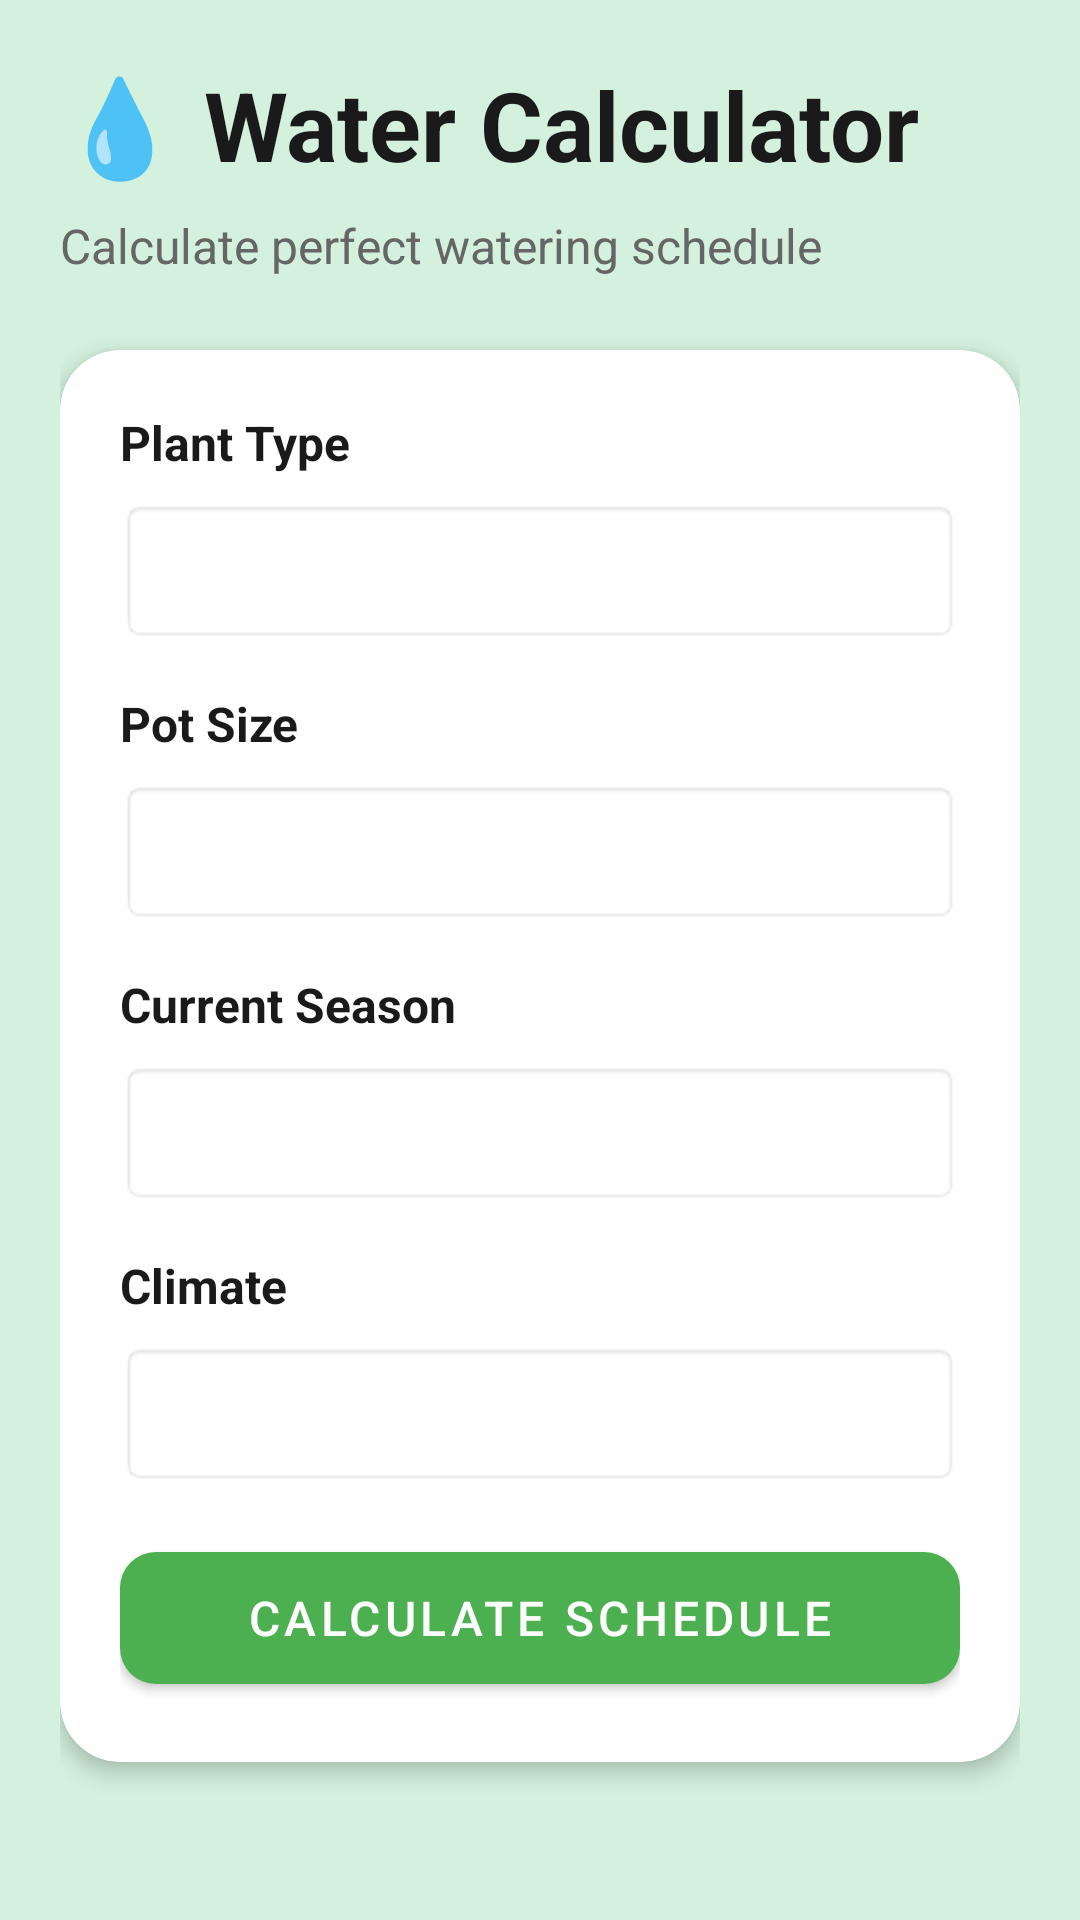

Here is an Android app screen rendered from its layout file. Give the layout XML and the strings, colors and styles it references.
<!-- AndroidManifest.xml: application theme Theme.VanVidya -->
<!-- res/layout/fragment_water_calculator.xml -->
<?xml version="1.0" encoding="utf-8"?>
<ScrollView xmlns:android="http://schemas.android.com/apk/res/android"
    xmlns:app="http://schemas.android.com/apk/res-auto"
    android:layout_width="match_parent"
    android:layout_height="match_parent"
    android:background="@color/mint_background"
    android:fillViewport="true">

    <LinearLayout
        android:layout_width="match_parent"
        android:layout_height="wrap_content"
        android:orientation="vertical"
        android:padding="20dp">

        
        <TextView
            android:layout_width="wrap_content"
            android:layout_height="wrap_content"
            android:text="💧 Water Calculator"
            android:textSize="32sp"
            android:textStyle="bold"
            android:textColor="@color/text_primary"
            android:layout_marginBottom="8dp" />

        <TextView
            android:layout_width="wrap_content"
            android:layout_height="wrap_content"
            android:text="Calculate perfect watering schedule"
            android:textSize="16sp"
            android:textColor="@color/text_secondary"
            android:layout_marginBottom="24dp" />

        
        <com.google.android.material.card.MaterialCardView
            android:layout_width="match_parent"
            android:layout_height="wrap_content"
            android:layout_marginBottom="16dp"
            app:cardCornerRadius="20dp"
            app:cardElevation="4dp"
            app:cardBackgroundColor="@color/white">

            <LinearLayout
                android:layout_width="match_parent"
                android:layout_height="wrap_content"
                android:orientation="vertical"
                android:padding="20dp">

                
                <TextView
                    android:layout_width="wrap_content"
                    android:layout_height="wrap_content"
                    android:text="Plant Type"
                    android:textSize="16sp"
                    android:textStyle="bold"
                    android:textColor="@color/text_primary"
                    android:layout_marginBottom="8dp" />

                <Spinner
                    android:id="@+id/plant_type_spinner"
                    android:layout_width="match_parent"
                    android:layout_height="48dp"
                    android:layout_marginBottom="16dp"
                    android:background="@android:drawable/editbox_background" />

                
                <TextView
                    android:layout_width="wrap_content"
                    android:layout_height="wrap_content"
                    android:text="Pot Size"
                    android:textSize="16sp"
                    android:textStyle="bold"
                    android:textColor="@color/text_primary"
                    android:layout_marginBottom="8dp" />

                <Spinner
                    android:id="@+id/pot_size_spinner"
                    android:layout_width="match_parent"
                    android:layout_height="48dp"
                    android:layout_marginBottom="16dp"
                    android:background="@android:drawable/editbox_background" />

                
                <TextView
                    android:layout_width="wrap_content"
                    android:layout_height="wrap_content"
                    android:text="Current Season"
                    android:textSize="16sp"
                    android:textStyle="bold"
                    android:textColor="@color/text_primary"
                    android:layout_marginBottom="8dp" />

                <Spinner
                    android:id="@+id/season_spinner"
                    android:layout_width="match_parent"
                    android:layout_height="48dp"
                    android:layout_marginBottom="16dp"
                    android:background="@android:drawable/editbox_background" />

                
                <TextView
                    android:layout_width="wrap_content"
                    android:layout_height="wrap_content"
                    android:text="Climate"
                    android:textSize="16sp"
                    android:textStyle="bold"
                    android:textColor="@color/text_primary"
                    android:layout_marginBottom="8dp" />

                <Spinner
                    android:id="@+id/climate_spinner"
                    android:layout_width="match_parent"
                    android:layout_height="48dp"
                    android:layout_marginBottom="16dp"
                    android:background="@android:drawable/editbox_background" />

                
                <com.google.android.material.button.MaterialButton
                    android:id="@+id/calculate_button"
                    android:layout_width="match_parent"
                    android:layout_height="56dp"
                    android:text="Calculate Schedule"
                    android:textSize="16sp"
                    app:cornerRadius="12dp" />

            </LinearLayout>
        </com.google.android.material.card.MaterialCardView>

        
        <com.google.android.material.card.MaterialCardView
            android:id="@+id/result_card"
            android:layout_width="match_parent"
            android:layout_height="wrap_content"
            android:layout_marginBottom="16dp"
            android:visibility="gone"
            app:cardCornerRadius="20dp"
            app:cardElevation="4dp"
            app:cardBackgroundColor="#E3F2FD">

            <LinearLayout
                android:layout_width="match_parent"
                android:layout_height="wrap_content"
                android:orientation="vertical"
                android:padding="20dp">

                <TextView
                    android:layout_width="wrap_content"
                    android:layout_height="wrap_content"
                    android:text="📅 Watering Schedule"
                    android:textSize="20sp"
                    android:textStyle="bold"
                    android:textColor="@color/text_primary"
                    android:layout_marginBottom="16dp" />

                
                <LinearLayout
                    android:layout_width="match_parent"
                    android:layout_height="wrap_content"
                    android:orientation="horizontal"
                    android:layout_marginBottom="12dp">

                    <TextView
                        android:layout_width="0dp"
                        android:layout_height="wrap_content"
                        android:layout_weight="1"
                        android:text="Frequency:"
                        android:textSize="16sp"
                        android:textColor="@color/text_secondary" />

                    <TextView
                        android:id="@+id/watering_frequency"
                        android:layout_width="wrap_content"
                        android:layout_height="wrap_content"
                        android:text="--"
                        android:textSize="16sp"
                        android:textStyle="bold"
                        android:textColor="@color/text_primary" />
                </LinearLayout>

                
                <LinearLayout
                    android:layout_width="match_parent"
                    android:layout_height="wrap_content"
                    android:orientation="horizontal"
                    android:layout_marginBottom="16dp">

                    <TextView
                        android:layout_width="0dp"
                        android:layout_height="wrap_content"
                        android:layout_weight="1"
                        android:text="Water Amount:"
                        android:textSize="16sp"
                        android:textColor="@color/text_secondary" />

                    <TextView
                        android:id="@+id/water_amount"
                        android:layout_width="wrap_content"
                        android:layout_height="wrap_content"
                        android:text="--"
                        android:textSize="16sp"
                        android:textStyle="bold"
                        android:textColor="@color/text_primary" />
                </LinearLayout>

                
                <TextView
                    android:layout_width="wrap_content"
                    android:layout_height="wrap_content"
                    android:text="💡 Watering Tips"
                    android:textSize="16sp"
                    android:textStyle="bold"
                    android:textColor="@color/text_primary"
                    android:layout_marginBottom="8dp" />

                <TextView
                    android:id="@+id/watering_tips"
                    android:layout_width="match_parent"
                    android:layout_height="wrap_content"
                    android:text="--"
                    android:textSize="14sp"
                    android:textColor="@color/text_secondary"
                    android:lineSpacingExtra="4dp" />

            </LinearLayout>
        </com.google.android.material.card.MaterialCardView>

    </LinearLayout>
</ScrollView>
<!-- resources referenced by this layout -->
<resources>
  <color name="mint_background">#D4F1DD</color>
  <color name="text_primary">#1A1A1A</color>
  <color name="text_secondary">#666666</color>
  <color name="white">#FFFFFF</color>
  <style name="Theme.VanVidya" parent="Theme.MaterialComponents.DayNight.NoActionBar">
          <item name="colorPrimary">#4CAF50</item>
          <item name="colorPrimaryVariant">#388E3C</item>
          <item name="colorOnPrimary">#FFFFFF</item>
          <item name="colorSecondary">#81C784</item>
          <item name="colorSecondaryVariant">#66BB6A</item>
          <item name="colorOnSecondary">#FFFFFF</item>
          <item name="android:statusBarColor">@android:color/transparent</item>
          <item name="android:windowLightStatusBar">true</item>
      </style>
</resources>
